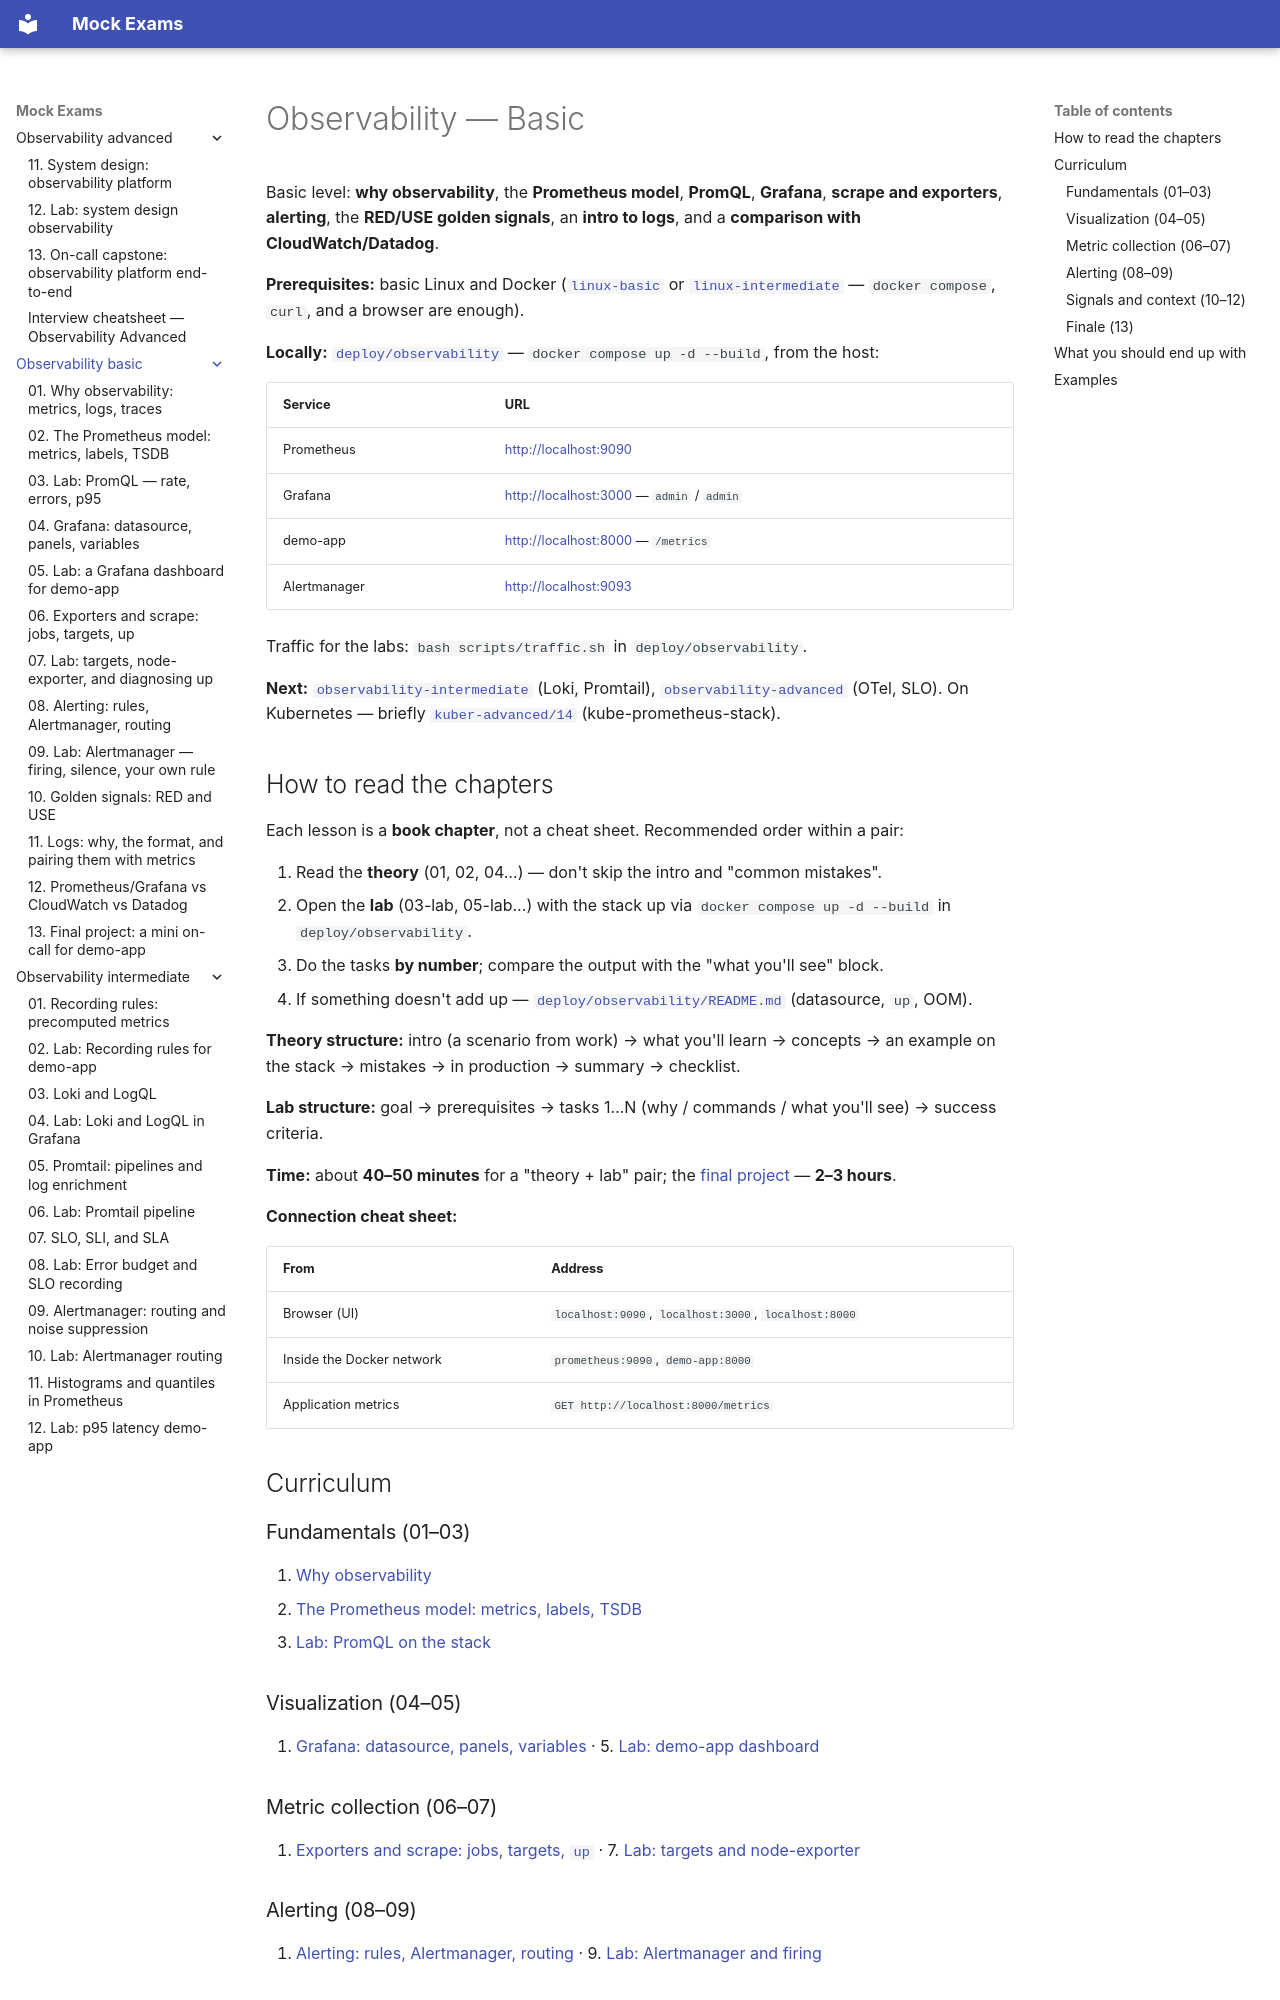

repository: FedorArbuzov/mock-exams · page: observability-basic/index.html · generator: mkdocs

# Observability — Basic

Basic level: **why observability**, the **Prometheus model**, **PromQL**, **Grafana**, **scrape and exporters**, **alerting**, the **RED/USE golden signals**, an **intro to logs**, and a **comparison with CloudWatch/Datadog**.

**Prerequisites:** basic Linux and Docker ([`linux-basic`](../linux-basic/README.md) or [`linux-intermediate`](../linux-intermediate/README.md) — `docker compose`, `curl`, and a browser are enough).

**Locally:** [`deploy/observability`](../../deploy/observability/README.md) — `docker compose up -d --build`, from the host:

| Service | URL |
|--------|-----|
| Prometheus | [http://localhost:9090](http://localhost:9090) |
| Grafana | [http://localhost:3000](http://localhost:3000) — `admin` / `admin` |
| demo-app | [http://localhost:8000](http://localhost:8000) — `/metrics` |
| Alertmanager | [http://localhost:9093](http://localhost:9093) |

Traffic for the labs: `bash scripts/traffic.sh` in `deploy/observability`.

**Next:** [`observability-intermediate`](../observability-intermediate/README.md) (Loki, Promtail), [`observability-advanced`](../observability-advanced/README.md) (OTel, SLO). On Kubernetes — briefly [`kuber-advanced/14`](../kuber-advanced/14-observability.md) (kube-prometheus-stack).

## How to read the chapters

Each lesson is a **book chapter**, not a cheat sheet. Recommended order within a pair:

1. Read the **theory** (01, 02, 04…) — don't skip the intro and "common mistakes".
2. Open the **lab** (03-lab, 05-lab…) with the stack up via `docker compose up -d --build` in `deploy/observability`.
3. Do the tasks **by number**; compare the output with the "what you'll see" block.
4. If something doesn't add up — [`deploy/observability/README.md`](../../deploy/observability/README.md) (datasource, `up`, OOM).

**Theory structure:** intro (a scenario from work) → what you'll learn → concepts → an example on the stack → mistakes → in production → summary → checklist.

**Lab structure:** goal → prerequisites → tasks 1…N (why / commands / what you'll see) → success criteria.

**Time:** about **40–50 minutes** for a "theory + lab" pair; the [final project](13-final-project.md) — **2–3 hours**.

**Connection cheat sheet:**

| From | Address |
|--------|--------|
| Browser (UI) | `localhost:9090`, `localhost:3000`, `localhost:8000` |
| Inside the Docker network | `prometheus:9090`, `demo-app:8000` |
| Application metrics | `GET http://localhost:8000/metrics` |

## Curriculum

### Fundamentals (01–03)

1. [Why observability](01-why-observability.md)
2. [The Prometheus model: metrics, labels, TSDB](02-prometheus-model.md)
3. [Lab: PromQL on the stack](03-lab-promql.md)

### Visualization (04–05)

4. [Grafana: datasource, panels, variables](04-grafana.md) · 5. [Lab: demo-app dashboard](05-lab-dashboard.md)

### Metric collection (06–07)

6. [Exporters and scrape: jobs, targets, `up`](06-exporters-scrape.md) · 7. [Lab: targets and node-exporter](07-lab-targets.md)
